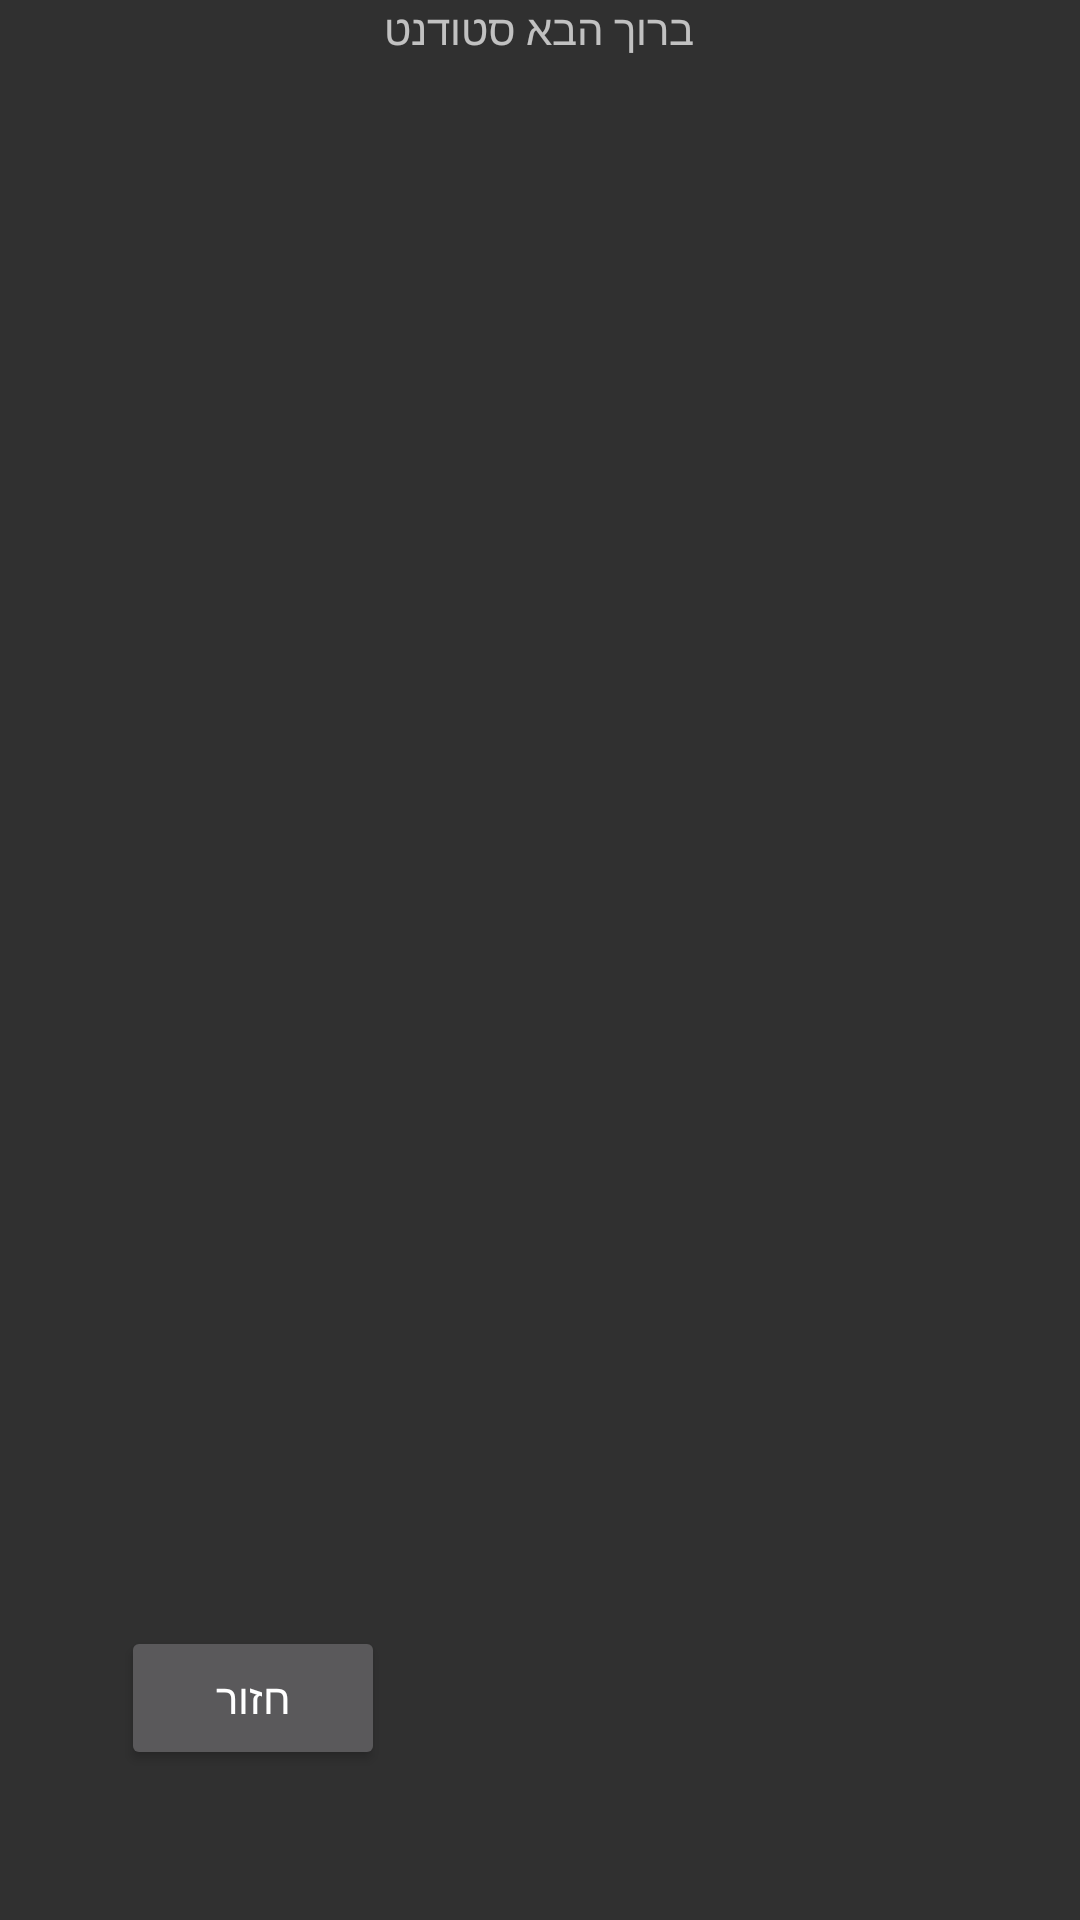

Reconstruct the res/layout file that produces this screen, plus the resources it refers to.
<!-- AndroidManifest.xml: application theme Theme.MaterialComponents.Bridge -->
<!-- res/layout/activity_show_appointment_student.xml -->
<?xml version="1.0" encoding="utf-8"?>
<androidx.constraintlayout.widget.ConstraintLayout xmlns:android="http://schemas.android.com/apk/res/android"
    xmlns:app="http://schemas.android.com/apk/res-auto"
    xmlns:tools="http://schemas.android.com/tools"
    android:layout_width="match_parent"
    android:layout_height="match_parent"
    tools:context=".student.showAppointmentStudentActivity">


    <TextView
        android:id="@+id/welcome_student_show_courses"
        android:layout_width="wrap_content"
        android:layout_height="wrap_content"
        android:text="@string/welcome_student"
        app:layout_constraintEnd_toEndOf="parent"
        app:layout_constraintHorizontal_bias="0.498"
        app:layout_constraintStart_toStartOf="parent"
        app:layout_constraintTop_toTopOf="parent" />

    <Button
        android:id="@+id/button_back_to_main_student"
        android:layout_width="wrap_content"
        android:layout_height="wrap_content"
        android:layout_marginBottom="50dp"
        android:text="@string/goBack"
        app:layout_constraintBottom_toBottomOf="parent"
        app:layout_constraintEnd_toEndOf="parent"
        app:layout_constraintHorizontal_bias="0.148"
        app:layout_constraintStart_toStartOf="parent" />

    <ListView
        android:id="@+id/listview_student_appointments"
        android:layout_width="wrap_content"
        android:layout_height="wrap_content"
        android:textAlignment="center"
        app:layout_constraintBottom_toBottomOf="parent"
        app:layout_constraintEnd_toEndOf="parent"
        app:layout_constraintStart_toStartOf="parent"
        app:layout_constraintTop_toBottomOf="@+id/welcome_student_show_courses" />
</androidx.constraintlayout.widget.ConstraintLayout>
<!-- resources referenced by this layout -->
<resources>
  <string name="goBack">חזור</string>
  <string name="welcome_student">ברוך הבא סטודנט</string>
</resources>
